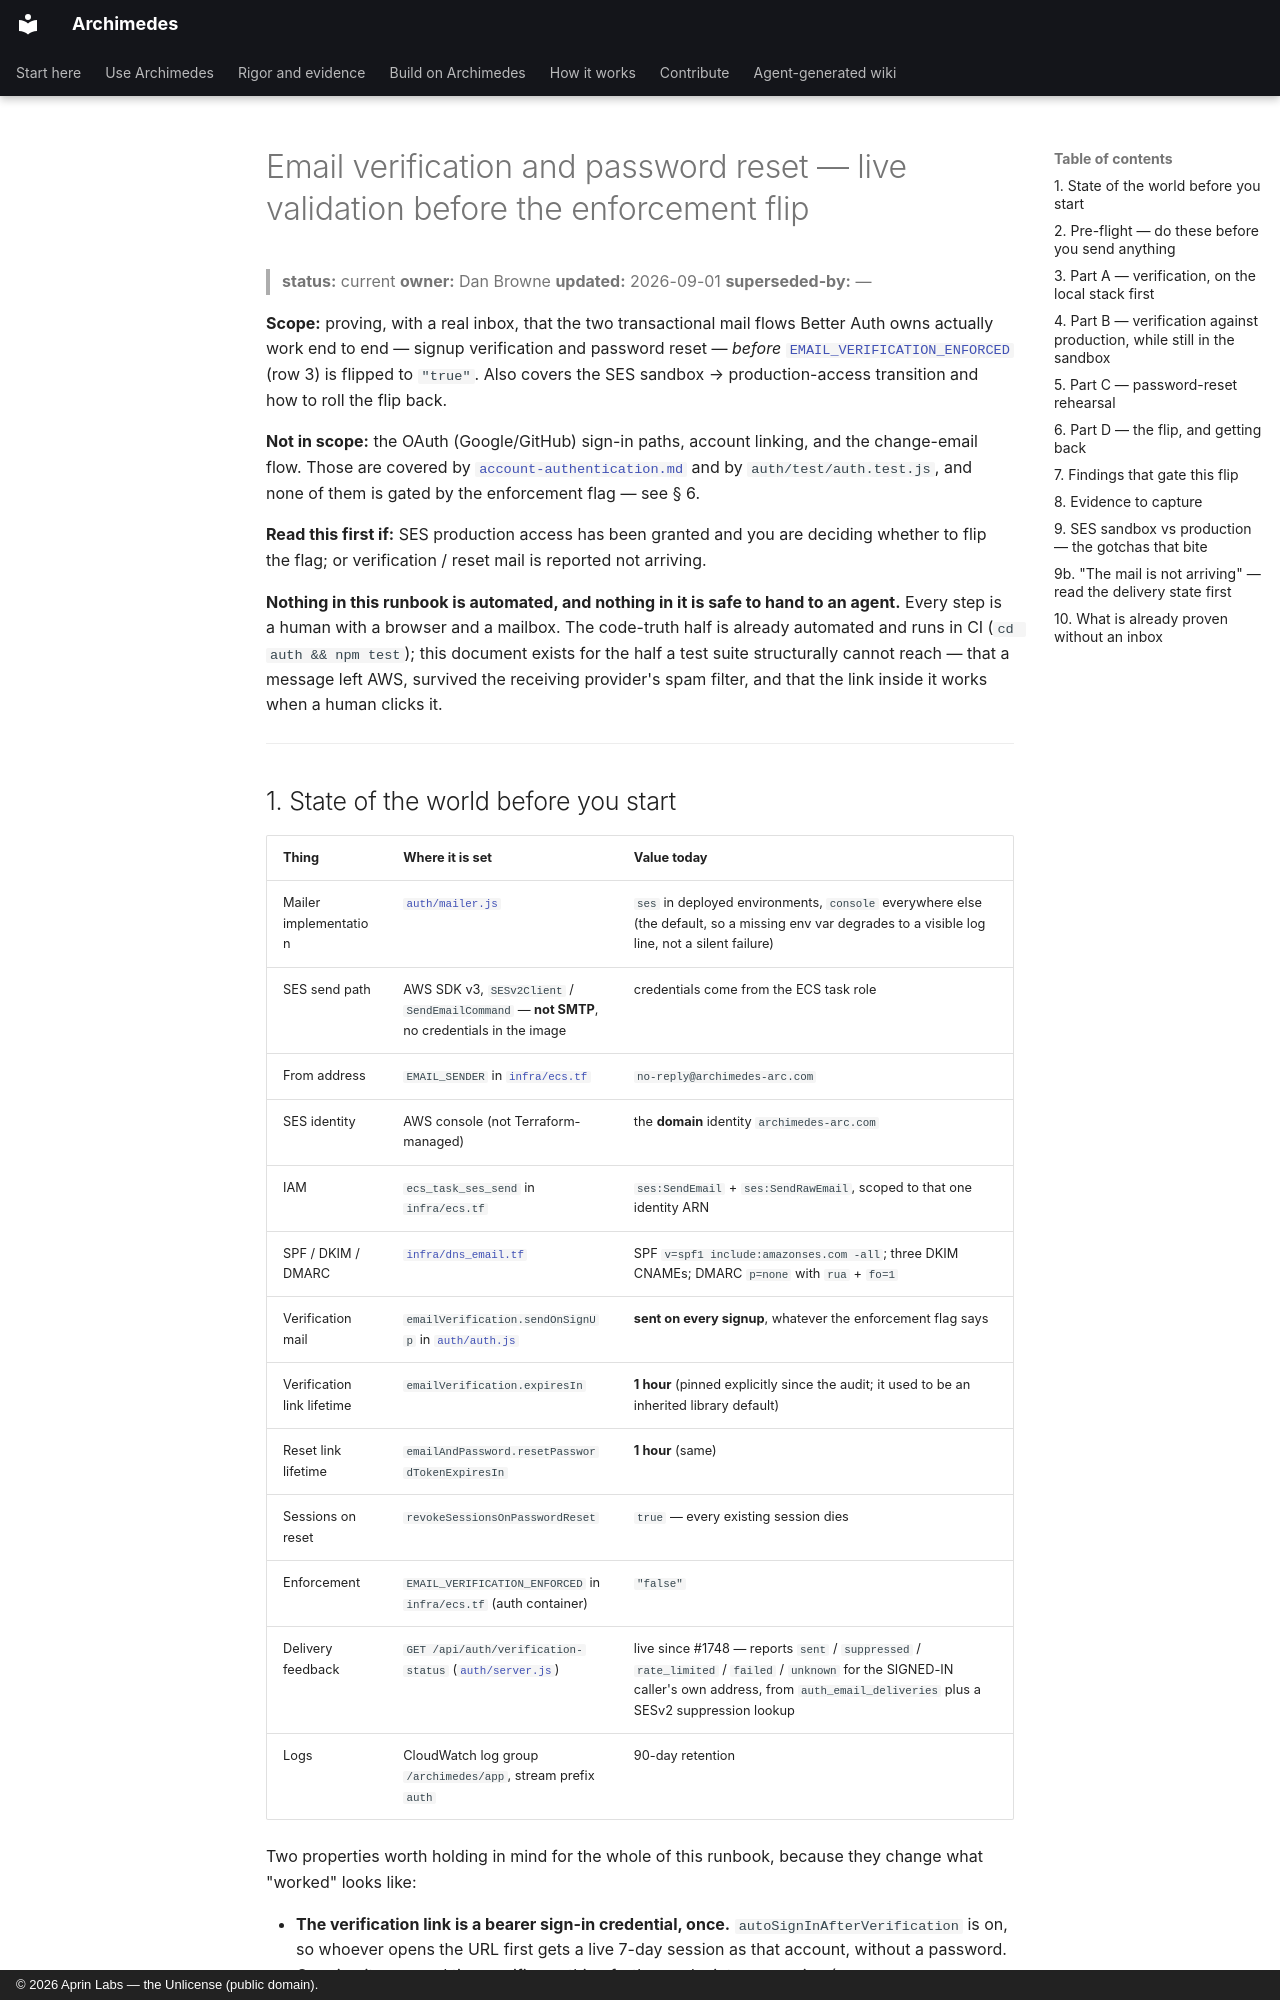

repository: aprin-labs/archimedes · page: runbooks/email-verification-validation/index.html · generator: mkdocs · copyright: © 2026 Aprin Labs — the Unlicense (public domain).

# Email verification and password reset — live validation before the enforcement flip

> **status:** current
> **owner:** Dan Browne
> **updated:** 2026-09-01
> **superseded-by:** —

**Scope:** proving, with a real inbox, that the two transactional mail flows Better Auth
owns actually work end to end — signup verification and password reset — *before*
[`EMAIL_VERIFICATION_ENFORCED`](../operations/feature-flag-fliplist.md) (row 3) is flipped
to `"true"`. Also covers the SES sandbox → production-access transition and how to roll the
flip back.

**Not in scope:** the OAuth (Google/GitHub) sign-in paths, account linking, and the
change-email flow. Those are covered by [`account-authentication.md`](../account-authentication.md)
and by `auth/test/auth.test.js`, and none of them is gated by the enforcement flag —
see § 6.

**Read this first if:** SES production access has been granted and you are deciding whether
to flip the flag; or verification / reset mail is reported not arriving.

**Nothing in this runbook is automated, and nothing in it is safe to hand to an agent.**
Every step is a human with a browser and a mailbox. The code-truth half is already
automated and runs in CI (`cd auth && npm test`); this document exists for the half a test
suite structurally cannot reach — that a message left AWS, survived the receiving provider's
spam filter, and that the link inside it works when a human clicks it.

---

## 1. State of the world before you start

| Thing | Where it is set | Value today |
|---|---|---|
| Mailer implementation | [`auth/mailer.js`](../../auth/mailer.js) | `ses` in deployed environments, `console` everywhere else (the default, so a missing env var degrades to a visible log line, not a silent failure) |
| SES send path | AWS SDK v3, `SESv2Client` / `SendEmailCommand` — **not SMTP**, no credentials in the image | credentials come from the ECS task role |
| From address | `EMAIL_SENDER` in [`infra/ecs.tf`](../../infra/ecs.tf) | `no-reply@archimedes-arc.com` |
| SES identity | AWS console (not Terraform-managed) | the **domain** identity `archimedes-arc.com` |
| IAM | `ecs_task_ses_send` in `infra/ecs.tf` | `ses:SendEmail` + `ses:SendRawEmail`, scoped to that one identity ARN |
| SPF / DKIM / DMARC | [`infra/dns_email.tf`](../../infra/dns_email.tf) | SPF `v=spf1 include:amazonses.com -all`; three DKIM CNAMEs; DMARC `p=none` with `rua` + `fo=1` |
| Verification mail | `emailVerification.sendOnSignUp` in [`auth/auth.js`](../../auth/auth.js) | **sent on every signup**, whatever the enforcement flag says |
| Verification link lifetime | `emailVerification.expiresIn` | **1 hour** (pinned explicitly since the audit; it used to be an inherited library default) |
| Reset link lifetime | `emailAndPassword.resetPasswordTokenExpiresIn` | **1 hour** (same) |
| Sessions on reset | `revokeSessionsOnPasswordReset` | `true` — every existing session dies |
| Enforcement | `EMAIL_VERIFICATION_ENFORCED` in `infra/ecs.tf` (auth container) | `"false"` |
| Delivery feedback | `GET /api/auth/verification-status` ([`auth/server.js`](../../auth/server.js)) | live since #1748 — reports `sent` / `suppressed` / `rate_limited` / `failed` / `unknown` for the SIGNED-IN caller's own address, from `auth_email_deliveries` plus a SESv2 suppression lookup |
| Logs | CloudWatch log group `/archimedes/app`, stream prefix `auth` | 90-day retention |

Two properties worth holding in mind for the whole of this runbook, because they change
what "worked" looks like:

- **The verification link is a bearer sign-in credential, once.** `autoSignInAfterVerification`
  is on, so whoever opens the URL first gets a live 7-day session as that account, without a
  password. Opening it a second time verifies nothing further and mints no session
  (`auth/test/email-flows.test.js` pins both halves). Treat a verification URL like a
  password for its 1-hour life: do not paste one into a ticket, a Discord message, or a
  screenshot.
- **A verification token is a stateless JWT; a reset token is a database row.** The reset
  token is consumed on first use and its identifier is stored hashed, so it is single-use
  *and* revocable. The verification token is neither — nothing can invalidate it early, only
  its 1-hour expiry closes the window.

---
